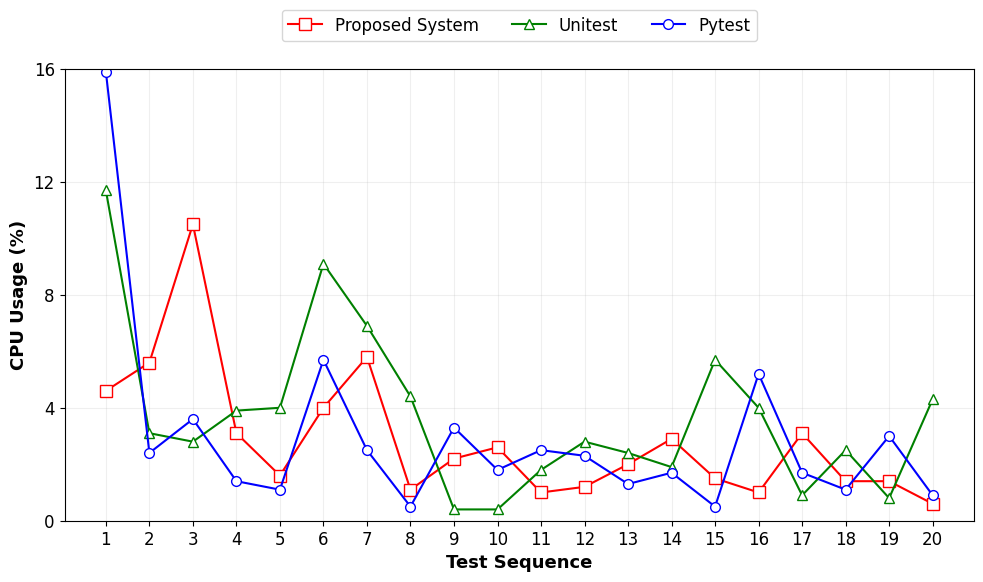

Python code for this plot:
import matplotlib.pyplot as plt
import numpy as np

# 데이터 준비
sequences = list(range(1, 21))
proposed = [4.6, 5.6, 10.5, 3.1, 1.6, 4.0, 5.8, 1.1, 2.2, 2.6, 
          1.0, 1.2, 2.0, 2.9, 1.5, 1.0, 3.1, 1.4, 1.4, 0.6]
unittest = [11.7, 3.1, 2.8, 3.9, 4.0, 9.1, 6.9, 4.4, 0.4, 0.4,
           1.8, 2.8, 2.4, 1.9, 5.7, 4.0, 0.9, 2.5, 0.8, 4.3]
pytest = [15.9, 2.4, 3.6, 1.4, 1.1, 5.7, 2.5, 0.5, 3.3, 1.8,
         2.5, 2.3, 1.3, 1.7, 0.5, 5.2, 1.7, 1.1, 3.0, 0.9]

# 글꼴 설정
plt.rcParams['font.family'] = 'Times New Roman'
plt.rcParams['font.size'] = 12

# 그래프 설정
plt.figure(figsize=(10, 6))

# 선 그래프 그리기
plt.plot(sequences, proposed, 'rs-', label='Proposed System', markersize=9, linewidth=1.5, markerfacecolor='white')
plt.plot(sequences, unittest, 'g^-', label='Unitest', markersize=7, linewidth=1.5, markerfacecolor='white')
plt.plot(sequences, pytest, 'bo-', label='Pytest', markersize=7, linewidth=1.5, markerfacecolor='white')

# 그래프 꾸미기
plt.grid(True, linestyle='-', alpha=0.2)
plt.xlabel('Test Sequence', fontsize=13, fontweight='bold')
plt.ylabel('CPU Usage (%)', fontsize=13, fontweight='bold')

# y축 범위 및 눈금 설정
plt.ylim(0, 16)
plt.yticks(range(0, 17, 4))

# x축 눈금 설정
plt.xticks(sequences)

# 범례 설정 - 그래프 상단 중앙에 한 줄로
plt.legend(loc='upper center', bbox_to_anchor=(0.5, 1.15), ncol=3)

# 여백 조정
plt.tight_layout()

# 그래프 저장
plt.savefig('cpu_usage_comparison.png', dpi=300, bbox_inches='tight')
plt.show()

# 통계 출력
print("\nStatistical Analysis:")
print(f"Proposed Method - Mean: {np.mean(proposed):.3f} %, Std: {np.std(proposed):.3f}")
print(f"Unittest        - Mean: {np.mean(unittest):.3f} %, Std: {np.std(unittest):.3f}")
print(f"Pytest         - Mean: {np.mean(pytest):.3f} %, Std: {np.std(pytest):.3f}")